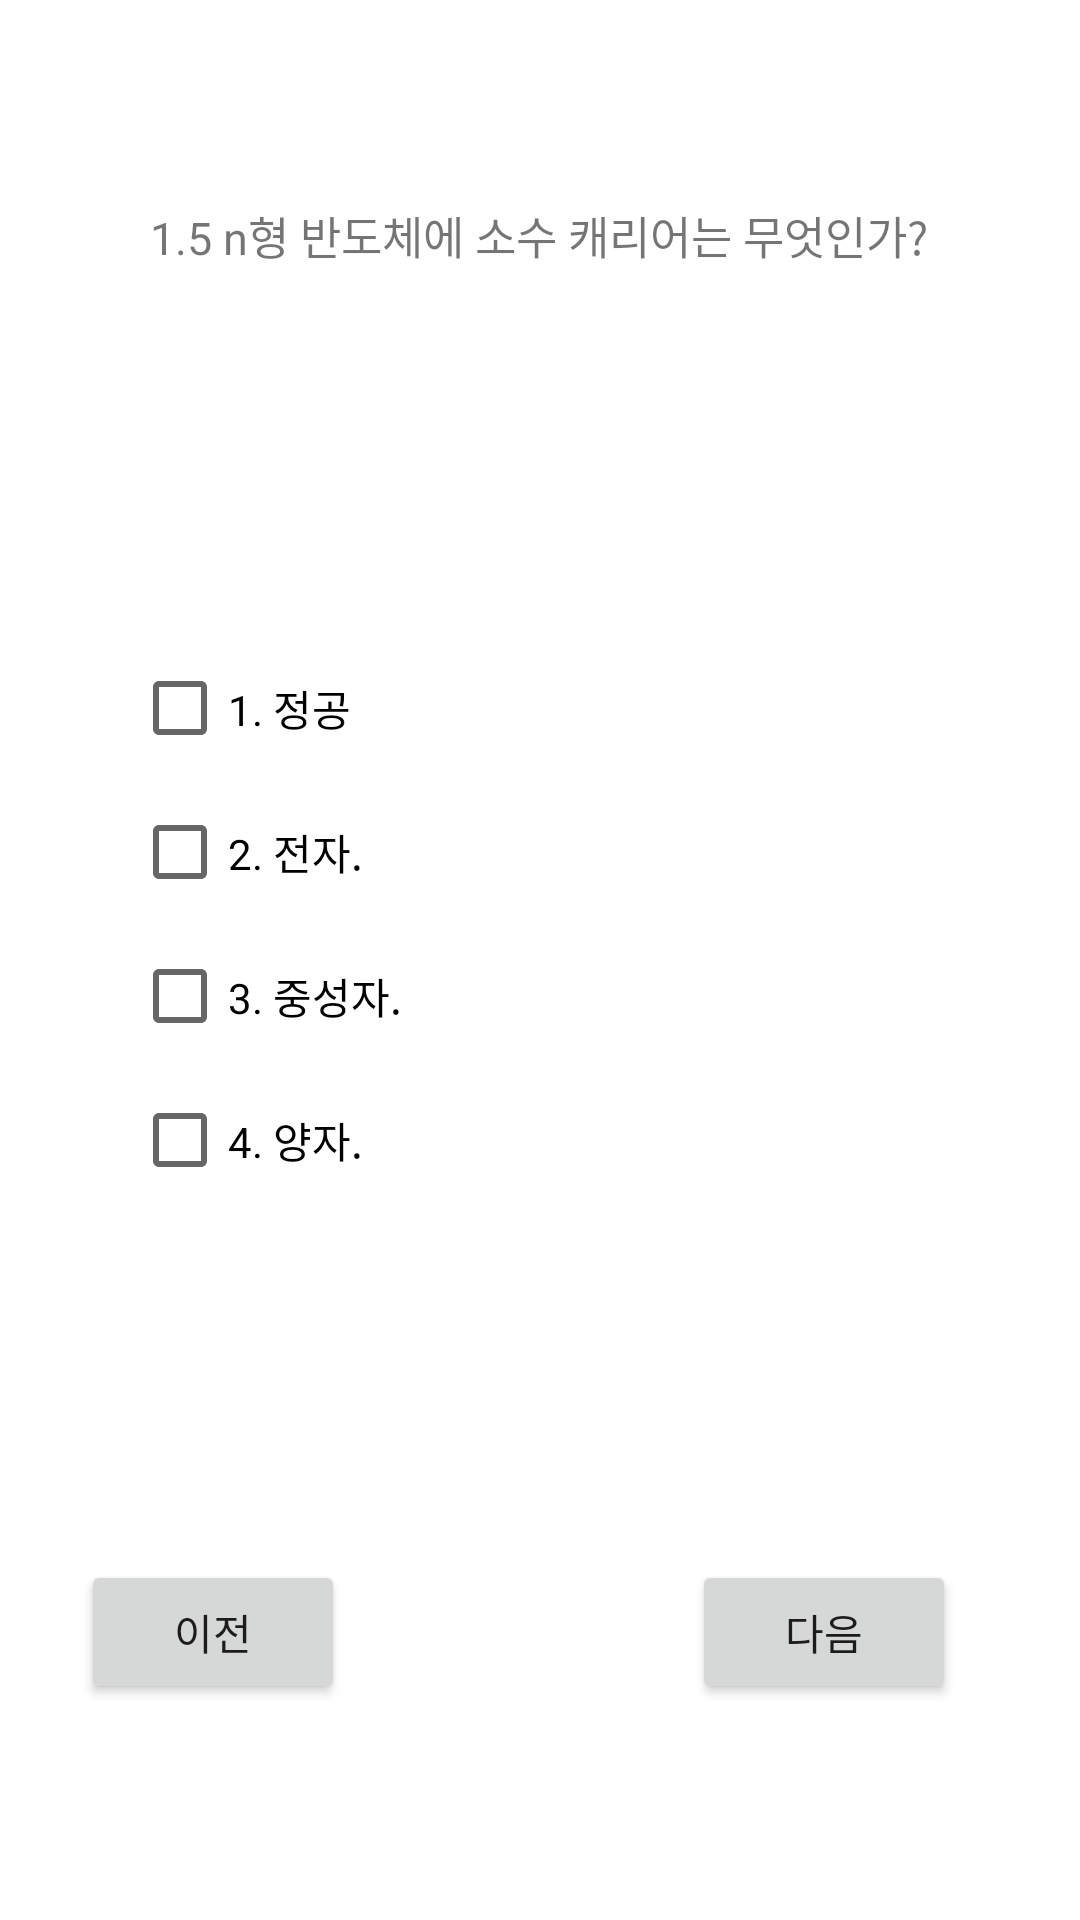

Write the Android layout XML for this screen, with the resource values it uses.
<!-- AndroidManifest.xml: application theme Theme.Ans22 -->
<!-- res/layout/activity_fragment15.xml -->
<?xml version="1.0" encoding="utf-8"?>
<androidx.constraintlayout.widget.ConstraintLayout xmlns:android="http://schemas.android.com/apk/res/android"
    xmlns:app="http://schemas.android.com/apk/res-auto"
    xmlns:tools="http://schemas.android.com/tools"
    android:layout_width="match_parent"
    android:layout_height="match_parent"
    tools:context=".fragment15">

    <TextView
        android:id="@+id/textView2"
        android:layout_width="wrap_content"
        android:layout_height="wrap_content"
        android:text="1.5 n형 반도체에 소수 캐리어는 무엇인가?"

        app:layout_constraintBottom_toBottomOf="parent"
        app:layout_constraintEnd_toEndOf="parent"
        app:layout_constraintHorizontal_bias="0.497"
        app:layout_constraintStart_toStartOf="parent"
        app:layout_constraintTop_toTopOf="parent"
        app:layout_constraintVertical_bias="0.109"
        android:textSize="15dp"
        />

    <Button
        android:id="@+id/btn_m5"
        android:layout_width="wrap_content"
        android:layout_height="wrap_content"
        android:layout_marginBottom="72dp"
        android:text="다음"
        app:layout_constraintBottom_toBottomOf="parent"
        app:layout_constraintEnd_toEndOf="parent"
        app:layout_constraintHorizontal_bias="0.848"
        app:layout_constraintStart_toStartOf="parent" />


    <CheckBox
        android:id="@+id/CheckBox51"
        android:layout_width="wrap_content"
        android:layout_height="wrap_content"
        android:layout_marginStart="44dp"
        android:layout_marginTop="212dp"
        android:text="1. 정공"
        app:layout_constraintStart_toStartOf="parent"
        app:layout_constraintTop_toTopOf="parent"


        ></CheckBox>

    <CheckBox
        android:id="@+id/CheckBox52"
        android:layout_width="wrap_content"
        android:layout_height="wrap_content"
        android:layout_marginStart="44dp"
        android:layout_marginTop="260dp"
        android:text="2. 전자."
        app:layout_constraintStart_toStartOf="parent"
        app:layout_constraintTop_toTopOf="parent"></CheckBox>

    <CheckBox
        android:id="@+id/CheckBox53"
        android:layout_width="wrap_content"
        android:layout_height="wrap_content"
        android:layout_marginStart="44dp"
        android:layout_marginTop="308dp"
        android:text="3. 중성자."
        app:layout_constraintStart_toStartOf="parent"
        app:layout_constraintTop_toTopOf="parent">

    </CheckBox>
    <CheckBox
        android:id="@+id/CheckBox54"
        android:layout_width="wrap_content"
        android:layout_height="wrap_content"
        android:layout_marginStart="44dp"
        android:layout_marginTop="356dp"
        android:text="4. 양자."
        app:layout_constraintStart_toStartOf="parent"
        app:layout_constraintTop_toTopOf="parent"></CheckBox>

    <Button
        android:id="@+id/btn_rm5"
        android:layout_width="wrap_content"
        android:layout_height="wrap_content"
        android:layout_marginBottom="72dp"
        android:text="이전"
        app:layout_constraintBottom_toBottomOf="parent"
        app:layout_constraintEnd_toEndOf="parent"
        app:layout_constraintHorizontal_bias="0.099"
        app:layout_constraintStart_toStartOf="parent"
        ></Button>


</androidx.constraintlayout.widget.ConstraintLayout>
<!-- resources referenced by this layout -->
<resources>
  <style name="Theme.Ans22" parent="Theme.MaterialComponents.DayNight.DarkActionBar">
          
          <item name="colorPrimary">@color/purple_500</item>
          <item name="colorPrimaryVariant">@color/purple_700</item>
          <item name="colorOnPrimary">@color/white</item>
          
          <item name="colorSecondary">@color/teal_200</item>
          <item name="colorSecondaryVariant">@color/teal_700</item>
          <item name="colorOnSecondary">@color/black</item>
          
          <item name="android:statusBarColor">?attr/colorPrimaryVariant</item>
          
      </style>
  <!-- not gathered from this repository: default colours our renderer supplied (Android Studio template values) -->
  <color name="purple_500">#FF6200EE</color>
  <color name="purple_700">#FF3700B3</color>
  <color name="teal_200">#FF03DAC5</color>
  <color name="teal_700">#FF018786</color>
  <color name="black">#FF000000</color>
  <color name="white">#FFFFFFFF</color>
</resources>
